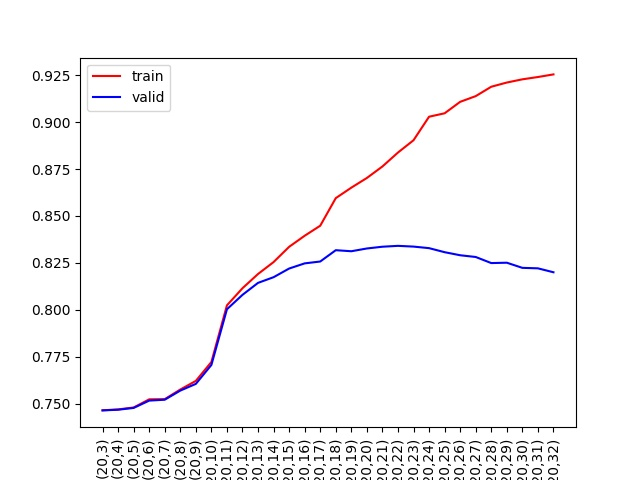

Data behind this chart, as committed beside it:
n_estimators, max_depth, training_score, validation_score, training_confusion_matrix, training_precision, training_recall, validation_confusion_matrix, validation_precision, validation_recall
20, 3, 0.7465, 0.7465, [[     0   3033    596      0]? [     0 …, 0.3879, 0.4989, [[    0   731   139     0]? [    0 25024…, 0.3881, 0.499
20, 4, 0.747, 0.7468, [[     0   3033    596      0]? [     0 …, 0.6063, 0.4993, [[    0   731   139     0]? [    0 25036…, 0.6106, 0.4994
20, 5, 0.748, 0.7478, [[     0   3035    590      4]? [     0 …, 0.5864, 0.5002, [[    0   732   137     1]? [    0 25096…, 0.5951, 0.5002
20, 6, 0.7524, 0.7517, [[     0   3025    589     15]? [     0 …, 0.602, 0.505, [[    0   729   138     3]? [    0 25037…, 0.6012, 0.5045
20, 7, 0.7525, 0.7522, [[    16   3020    556     37]? [     0 …, 0.8344, 0.5064, [[    5   729   131     5]? [    0 24994…, 0.8394, 0.5066
20, 8, 0.7576, 0.757, [[    18   3010    427    174]? [     0 …, 0.8287, 0.5129, [[    6   727    94    43]? [    0 24913…, 0.8303, 0.5129
20, 9, 0.7622, 0.7606, [[    40   2995    337    257]? [     0 …, 0.8306, 0.5194, [[    8   726    81    55]? [    0 24830…, 0.833, 0.5176
20, 10, 0.7723, 0.7707, [[    57   2870    334    368]? [     0 …, 0.8167, 0.5335, [[   15   701    77    77]? [    0 24136…, 0.7841, 0.5329
20, 11, 0.8024, 0.8003, [[    79   2467    296    787]? [     0 …, 0.8168, 0.5739, [[   14   606    78   172]? [    0 22314…, 0.7795, 0.5712
20, 12, 0.8115, 0.808, [[   111   2575    245    698]? [     0 …, 0.8356, 0.5852, [[   19   633    63   155]? [    0 22423…, 0.7757, 0.5802
20, 13, 0.8191, 0.8144, [[   163   2331    228    907]? [     0 …, 0.8256, 0.6005, [[   22   569    64   215]? [    0 21413…, 0.7497, 0.5918
20, 14, 0.8255, 0.8174, [[   190   2263    201    975]? [     0 …, 0.8344, 0.6094, [[   26   565    58   221]? [    0 21188…, 0.7654, 0.5971
20, 15, 0.8336, 0.822, [[   260   2308    148    913]? [     0 …, 0.8424, 0.6206, [[   28   561    54   227]? [    0 21528…, 0.7425, 0.6011
20, 16, 0.8395, 0.8248, [[   282   2311    137    899]? [     0 …, 0.8467, 0.6285, [[   29   580    53   208]? [    0 21351…, 0.759, 0.605
20, 17, 0.8448, 0.8258, [[   329   2221    126    953]? [     0 …, 0.8543, 0.6381, [[   31   556    51   232]? [    0 21016…, 0.7446, 0.608
20, 18, 0.8595, 0.8318, [[   455   2197     76    901]? [     0 …, 0.8738, 0.6605, [[   34   558    49   229]? [    0 20964…, 0.733, 0.6153
20, 19, 0.8651, 0.8312, [[   494   2202     81    852]? [     0 …, 0.8785, 0.6676, [[   30   549    55   236]? [    2 21036…, 0.713, 0.6133
20, 20, 0.8702, 0.8327, [[   570   2180     53    826]? [     1 …, 0.8837, 0.6776, [[   38   551    54   227]? [    3 20988…, 0.7127, 0.6173
20, 21, 0.8763, 0.8336, [[   651   2110     56    812]? [     0 …, 0.89, 0.6886, [[   39   533    50   248]? [    5 21013…, 0.7116, 0.6184
20, 22, 0.8838, 0.8341, [[   750   2067     48    764]? [     1 …, 0.8956, 0.7023, [[   41   538    56   235]? [    5 20792…, 0.7084, 0.6203
20, 23, 0.8903, 0.8337, [[   889   1956     37    747]? [     2 …, 0.9026, 0.7174, [[   40   523    60   247]? [   13 20809…, 0.6897, 0.6195
20, 24, 0.9028, 0.8329, [[  1116   1771     26    716]? [    14 …, 0.9089, 0.7443, [[   49   501    54   266]? [   26 20552…, 0.6883, 0.6222
20, 25, 0.9047, 0.8307, [[  1166   1699     25    739]? [     8 …, 0.9128, 0.7498, [[   48   489    54   279]? [   42 20336…, 0.6741, 0.6206
20, 26, 0.9108, 0.8291, [[  1288   1613     15    713]? [    14 …, 0.9164, 0.7633, [[   49   498    59   264]? [   45 20317…, 0.6683, 0.6194
20, 27, 0.9138, 0.8282, [[  1422   1530     18    659]? [    19 …, 0.9162, 0.7749, [[   55   497    56   262]? [   66 20176…, 0.6681, 0.6206
20, 28, 0.9188, 0.8249, [[  1592   1400     13    624]? [    31 …, 0.9168, 0.7912, [[   64   470    48   288]? [   91 19963…, 0.6588, 0.6206
20, 29, 0.921, 0.8251, [[  1655   1344     19    611]? [    42 …, 0.9192, 0.7974, [[   61   473    55   281]? [   92 19934…, 0.654, 0.62
20, 30, 0.9227, 0.8224, [[  1757   1251     17    604]? [    71 …, 0.9149, 0.8061, [[   55   463    57   295]? [  128 19742…, 0.64, 0.6163
20, 31, 0.924, 0.8221, [[  1829   1200     15    585]? [    72 …, 0.9162, 0.812, [[   63   470    55   282]? [  155 19696…, 0.641, 0.6186
20, 32, 0.9254, 0.82, [[  1883   1177     16    553]? [    89 …, 0.9119, 0.817, [[   66   474    53   277]? [  169 19599…, 0.6387, 0.6175
